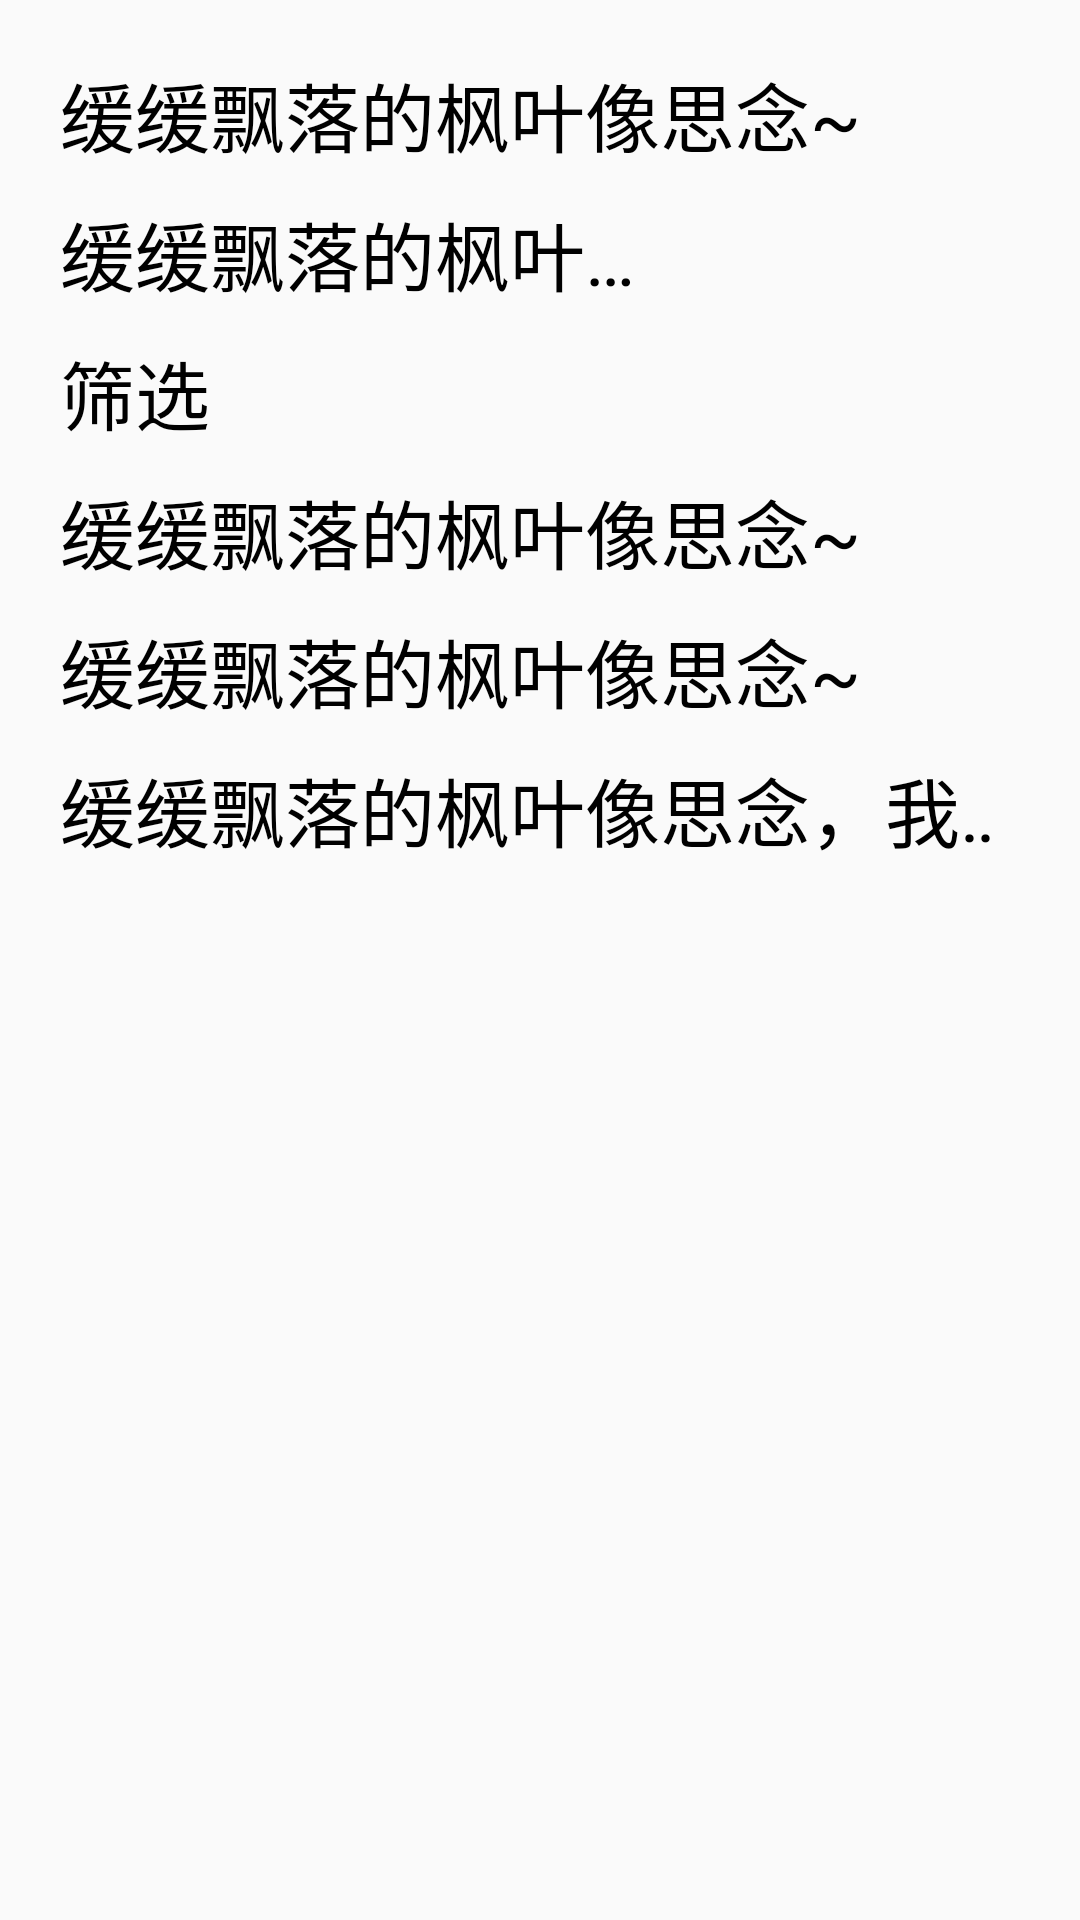

The Android layout XML behind this screen, and the referenced resources:
<!-- AndroidManifest.xml: application theme Theme.Study -->
<!-- res/layout/activity_text_view.xml -->
<?xml version="1.0" encoding="utf-8"?>
<LinearLayout xmlns:android="http://schemas.android.com/apk/res/android"
    xmlns:app="http://schemas.android.com/apk/res-auto"
    android:layout_width="match_parent"
    android:layout_height="match_parent"
    android:orientation="vertical"
    android:padding="20dp">

    <TextView
        android:id="@+id/tv_1"
        android:layout_width="wrap_content"
        android:layout_height="wrap_content"
        android:text="@string/tv_1"
        android:textColor="@color/black"
        android:textSize="25sp" />

    <TextView
        android:id="@+id/tv_2"
        android:layout_width="200dp"
        android:layout_height="wrap_content"
        android:layout_marginTop="10dp"
        android:ellipsize="end"
        android:maxLines="1"
        android:text="@string/tv_1"
        android:textColor="@color/black"
        android:textSize="25sp" />

    <TextView
        android:id="@+id/tv_3"
        android:layout_width="wrap_content"
        android:layout_height="wrap_content"
        android:layout_marginTop="10dp"
        android:drawablePadding="5dp"
        android:text="@string/tv_choose"
        android:textColor="@color/black"
        android:textSize="25sp"
        app:drawableEndCompat="@drawable/icon_arrow_off" />

    <TextView
        android:id="@+id/tv_4"
        android:layout_width="wrap_content"
        android:layout_height="wrap_content"
        android:layout_marginTop="10dp"
        android:text="@string/tv_1"
        android:textColor="@color/black"
        android:textSize="25sp" />

    <TextView
        android:id="@+id/tv_5"
        android:layout_width="wrap_content"
        android:layout_height="wrap_content"
        android:layout_marginTop="10dp"
        android:text="@string/tv_1"
        android:textColor="@color/black"
        android:textSize="25sp" />

    <TextView
        android:id="@+id/tv_6"
        android:layout_width="wrap_content"
        android:layout_height="wrap_content"
        android:layout_marginTop="10dp"
        android:ellipsize="marquee"
        android:focusable="true"
        android:focusableInTouchMode="true"
        android:marqueeRepeatLimit="marquee_forever"
        android:singleLine="true"
        android:text="@string/tv_2"
        android:textColor="@color/black"
        android:textSize="25sp" />

</LinearLayout>
<!-- resources referenced by this layout -->
<resources>
  <color name="black">#FF000000</color>
  <string name="tv_1">缓缓飘落的枫叶像思念~</string>
  <string name="tv_2">缓缓飘落的枫叶像思念，我点燃烛火温暖岁末的秋天~</string>
  <string name="tv_choose">筛选</string>
  <style name="Theme.Study" parent="Theme.MaterialComponents.DayNight.DarkActionBar.Bridge">
          
          <item name="colorPrimary">@color/purple_500</item>
          <item name="colorPrimaryVariant">@color/purple_700</item>
          <item name="colorOnPrimary">@color/white</item>
          
          <item name="colorSecondary">@color/teal_200</item>
          <item name="colorSecondaryVariant">@color/teal_700</item>
          <item name="colorOnSecondary">@color/black</item>
          
          <item name="android:statusBarColor">?attr/colorPrimaryVariant</item>
          
      </style>
  <color name="purple_500">#FF6200EE</color>
  <color name="purple_700">#FF3700B3</color>
  <color name="white">#FFFFFFFF</color>
  <color name="teal_200">#FF03DAC5</color>
  <color name="teal_700">#FF018786</color>
</resources>
